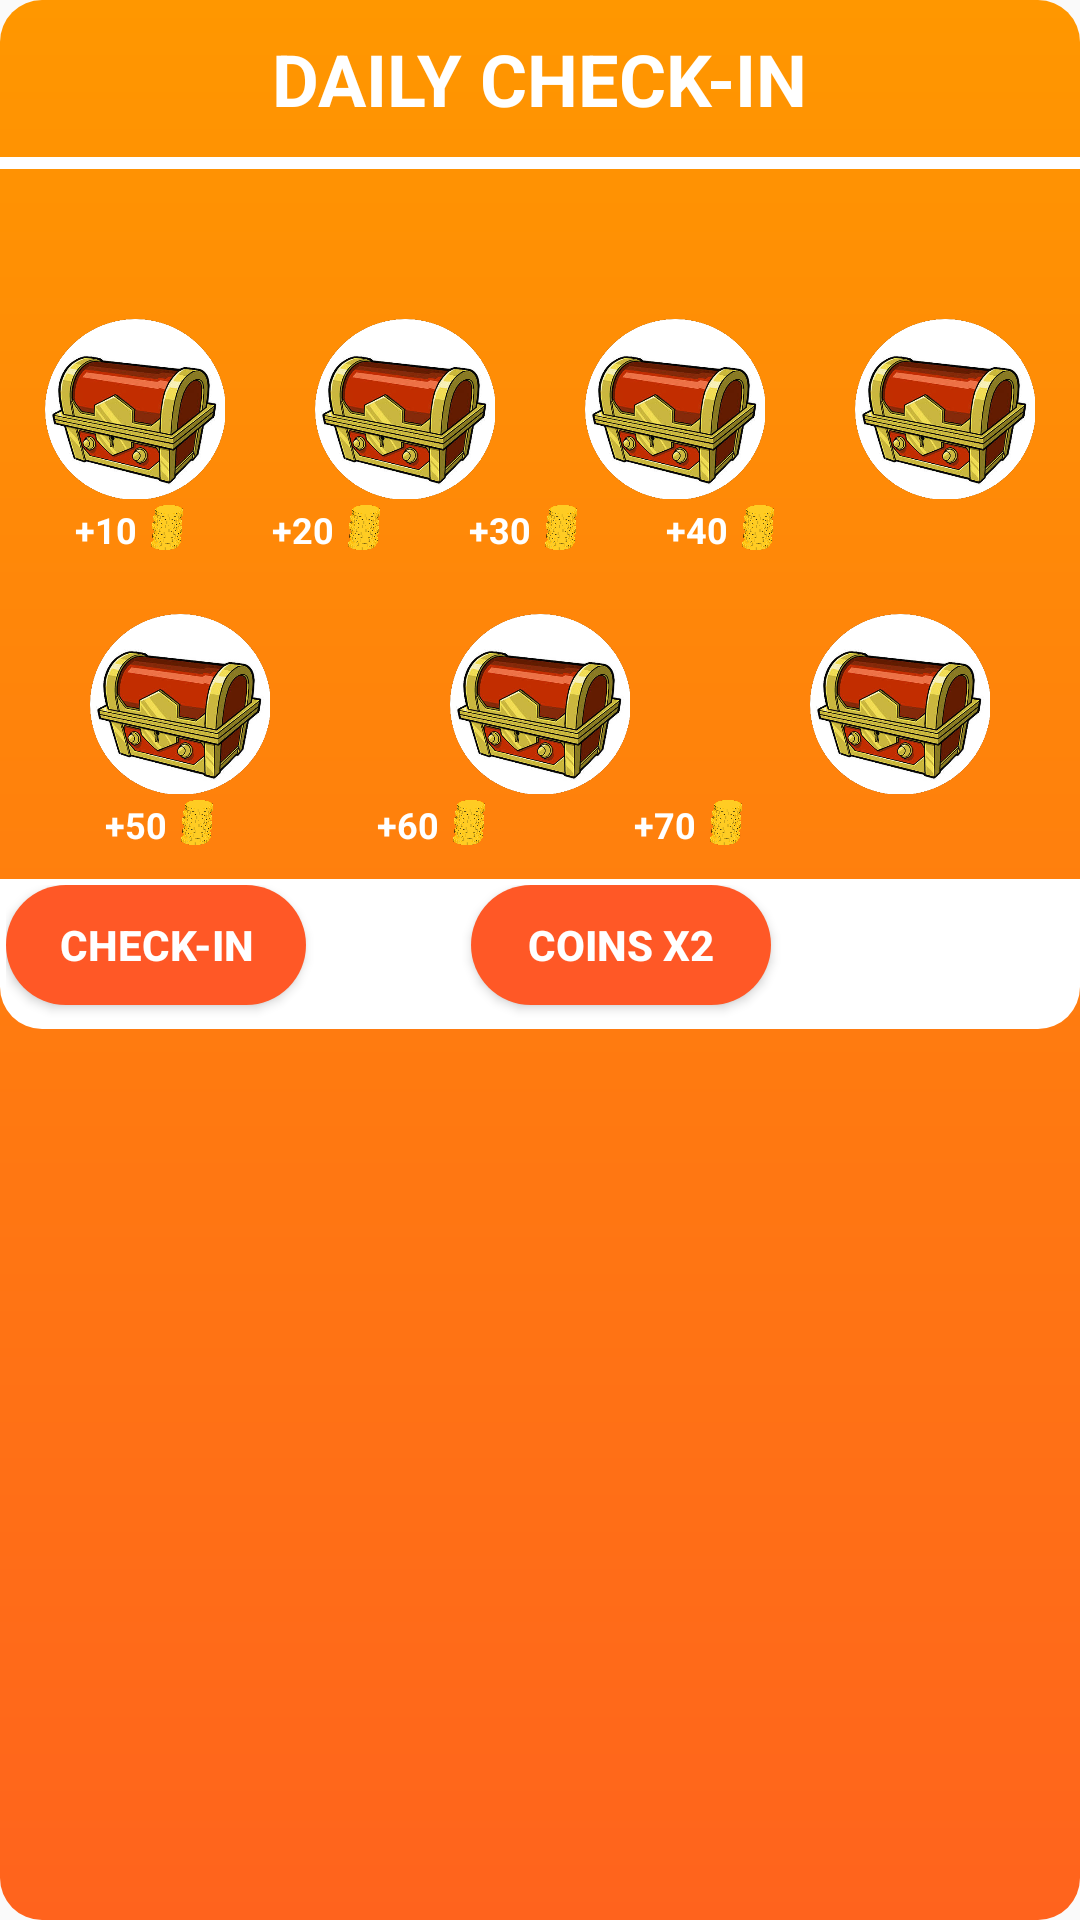

Layout XML and referenced resources for this Android screen:
<!-- AndroidManifest.xml: application theme AppTheme -->
<!-- res/layout/dialog_check_in.xml -->
<?xml version="1.0" encoding="utf-8"?>
<LinearLayout
    xmlns:android="http://schemas.android.com/apk/res/android"
    android:layout_width="wrap_content"
    android:layout_height="wrap_content"
    android:orientation="vertical"
    android:background="@drawable/main_gradient_background">

    <TextView
        android:layout_width="wrap_content"
        android:layout_height="wrap_content"
        android:layout_gravity="center"
        android:layout_margin="10dp"
        android:text="DAILY CHECK-IN"
        android:textColor="#FFFFFF"
        android:textSize="24dp"
        android:textStyle="bold" />

    <LinearLayout
        android:layout_width="match_parent"
        android:layout_height="4dp"
        android:background="#FFFFFF" />

    <LinearLayout
        android:layout_width="match_parent"
        android:layout_height="wrap_content"
        android:layout_gravity="center"
        android:layout_marginTop="50dp"
        android:orientation="horizontal">

        <ImageView
            android:id="@+id/img_dialog_day1"
            android:layout_width="0dp"
            android:layout_height="60dp"
            android:layout_weight="1"
            android:src="@drawable/chest_close" />

        <ImageView
            android:id="@+id/img_dialog_day2"
            android:layout_width="0dp"
            android:layout_height="60dp"
            android:layout_weight="1"
            android:src="@drawable/chest_close" />

        <ImageView
            android:id="@+id/img_dialog_day3"
            android:layout_width="0dp"
            android:layout_height="60dp"
            android:layout_weight="1"
            android:src="@drawable/chest_close" />

        <ImageView
            android:id="@+id/img_dialog_day4"

            android:layout_width="0dp"
            android:layout_height="60dp"
            android:layout_weight="1"
            android:src="@drawable/chest_close" />


    </LinearLayout>

    <LinearLayout
        android:layout_width="wrap_content"
        android:layout_height="wrap_content"
        android:layout_marginTop="2dp"
        android:orientation="horizontal">

        <LinearLayout
            android:layout_width="wrap_content"
            android:layout_height="wrap_content"
            android:layout_gravity="end"
            android:layout_marginLeft="25dp">

            <TextView
                style="@style/dialog_coin_text"
                android:layout_width="wrap_content"
                android:layout_height="wrap_content"
                android:text="+10" />

            <ImageView
                android:layout_width="20dp"
                android:layout_height="15dp"
                android:src="@drawable/coin" />
        </LinearLayout>

        <LinearLayout
            android:layout_width="wrap_content"
            android:layout_height="wrap_content"
            android:layout_gravity="end"
            android:layout_marginLeft="25dp">

            <TextView
                style="@style/dialog_coin_text"

                android:layout_width="wrap_content"
                android:layout_height="wrap_content"

                android:text="+20" />

            <ImageView
                android:layout_width="20dp"
                android:layout_height="15dp"
                android:src="@drawable/coin" />
        </LinearLayout>

        <LinearLayout
            android:layout_width="wrap_content"
            android:layout_height="wrap_content"
            android:layout_gravity="end"
            android:layout_marginLeft="25dp">

            <TextView
                style="@style/dialog_coin_text"

                android:layout_width="wrap_content"
                android:layout_height="wrap_content"

                android:text="+30" />

            <ImageView
                android:layout_width="20dp"
                android:layout_height="15dp"
                android:src="@drawable/coin" />
        </LinearLayout>

        <LinearLayout
            android:layout_width="wrap_content"
            android:layout_height="wrap_content"
            android:layout_gravity="end"
            android:layout_marginLeft="25dp">

            <TextView
                style="@style/dialog_coin_text"

                android:layout_width="wrap_content"
                android:layout_height="wrap_content"

                android:text="+40" />

            <ImageView
                android:layout_width="20dp"
                android:layout_height="15dp"
                android:src="@drawable/coin" />
        </LinearLayout>


    </LinearLayout>

    <LinearLayout
        android:layout_width="match_parent"
        android:layout_height="wrap_content"
        android:layout_gravity="center"
        android:layout_marginTop="20dp"
        android:orientation="horizontal">

        <ImageView
            android:id="@+id/img_dialog_day5"
            android:layout_width="0dp"
            android:layout_height="60dp"
            android:layout_weight="1"
            android:src="@drawable/chest_close" />

        <ImageView
            android:id="@+id/img_dialog_day6"

            android:layout_width="0dp"
            android:layout_height="60dp"
            android:layout_weight="1"
            android:src="@drawable/chest_close" />

        <ImageView
            android:id="@+id/img_dialog_day7"

            android:layout_width="0dp"
            android:layout_height="60dp"
            android:layout_weight="1"
            android:src="@drawable/chest_close" />


    </LinearLayout>

    <LinearLayout
        android:layout_width="wrap_content"
        android:layout_height="wrap_content"
        android:layout_marginTop="2dp"
        android:orientation="horizontal">

        <LinearLayout
            android:layout_width="wrap_content"
            android:layout_height="wrap_content"
            android:layout_gravity="end"
            android:layout_marginLeft="35dp">

            <TextView
                style="@style/dialog_coin_text"
                android:layout_width="wrap_content"
                android:layout_height="wrap_content"
                android:text="+50" />

            <ImageView
                android:layout_width="20dp"
                android:layout_height="15dp"
                android:src="@drawable/coin" />
        </LinearLayout>

        <LinearLayout
            android:layout_width="wrap_content"
            android:layout_height="wrap_content"
            android:layout_gravity="end"
            android:layout_marginLeft="50dp">

            <TextView
                style="@style/dialog_coin_text"
                android:layout_width="wrap_content"
                android:layout_height="wrap_content"

                android:text="+60" />

            <ImageView
                android:layout_width="20dp"
                android:layout_height="15dp"
                android:src="@drawable/coin" />
        </LinearLayout>

        <LinearLayout
            android:layout_width="wrap_content"
            android:layout_height="wrap_content"
            android:layout_gravity="end"
            android:layout_marginLeft="45dp">

            <TextView
                style="@style/dialog_coin_text"
                android:layout_width="wrap_content"
                android:layout_height="wrap_content"
                android:text="+70" />

            <ImageView
                android:layout_width="20dp"
                android:layout_height="15dp"
                android:src="@drawable/coin" />
        </LinearLayout>


    </LinearLayout>

    <LinearLayout
        android:layout_width="match_parent"
        android:layout_height="50dp"
        android:layout_marginTop="10dp"
        android:background="@drawable/main_white_rectangle"
        android:orientation="horizontal">

        <Button
            android:id="@+id/btn_dialog_check_in"
            android:layout_width="100dp"
            android:layout_height="40dp"
            android:background="@drawable/button_rectangle_background"
            android:text="CHECK-IN"
            android:textColor="#FFFFFF"
            android:textStyle="bold" />

        <Button
            android:id="@+id/btn_dialog_two"
            android:layout_width="100dp"
            android:layout_height="40dp"
            android:layout_marginLeft="55dp"
            android:background="@drawable/button_rectangle_background"
            android:text="COINS X2"
            android:textColor="#FFFFFF"
            android:textStyle="bold" />
    </LinearLayout>
</LinearLayout>
<!-- resources referenced by this layout -->
<resources>
  <!-- drawable button_rectangle_background (drawable) -->
  <?xml version="1.0" encoding="utf-8"?>
  <shape android:shape="rectangle"
      xmlns:android="http://schemas.android.com/apk/res/android" >
  
  
      <corners
          android:radius="54dp"/>
  
      <solid
          android:color="#FF5826"/>
  </shape>
  <!-- drawable chest_close: png bitmap (drawable, 167805 bytes) -->
  <!-- drawable coin: png bitmap (drawable, 101739 bytes) -->
  <!-- drawable main_gradient_background (drawable) -->
  <shape xmlns:android="http://schemas.android.com/apk/res/android"
      android:shape="rectangle">
      <corners android:radius="14dp" />
      <gradient
          android:angle="270"
          android:centerX="35%"
          android:endColor="#FF631D"
          android:startColor="#FF9700"
          android:type="linear" />
  
      <size
          android:width="270dp"
          android:height="340dp" />
  
  </shape>
  <!-- drawable main_white_rectangle (drawable) -->
  <shape xmlns:android="http://schemas.android.com/apk/res/android"
      android:shape="rectangle">
      <corners
          android:topLeftRadius="0dp"
          android:topRightRadius="0dp"
          android:radius="14dp" />
     <solid
         android:color="#FFFFFF"/>
  
      <size
          android:width="280dp"
          android:height="40dp" />
      <padding
          android:bottom="2dp"
          android:left="2dp"
          android:right="2dp"
          android:top="2dp"/>
  </shape>
  <style name="dialog_coin_text">
      <item name="android:textStyle">bold</item>
      <item name="android:textColor">#FFFFFF</item>
      <item name="android:textSize">12sp</item>
  </style>
  <style name="AppTheme" parent="Theme.AppCompat.Light.DarkActionBar">
          
          <item name="colorPrimary">@color/colorPrimary</item>
          <item name="colorPrimaryDark">@color/colorPrimaryDark</item>
          <item name="colorAccent">@color/colorAccent</item>
      </style>
  <!-- not gathered from this repository: default colours our renderer supplied (Android Studio template values) -->
  <color name="colorPrimary">#FF6200EE</color>
  <color name="colorPrimaryDark">#FF3700B3</color>
  <color name="colorAccent">#FF03DAC5</color>
</resources>
